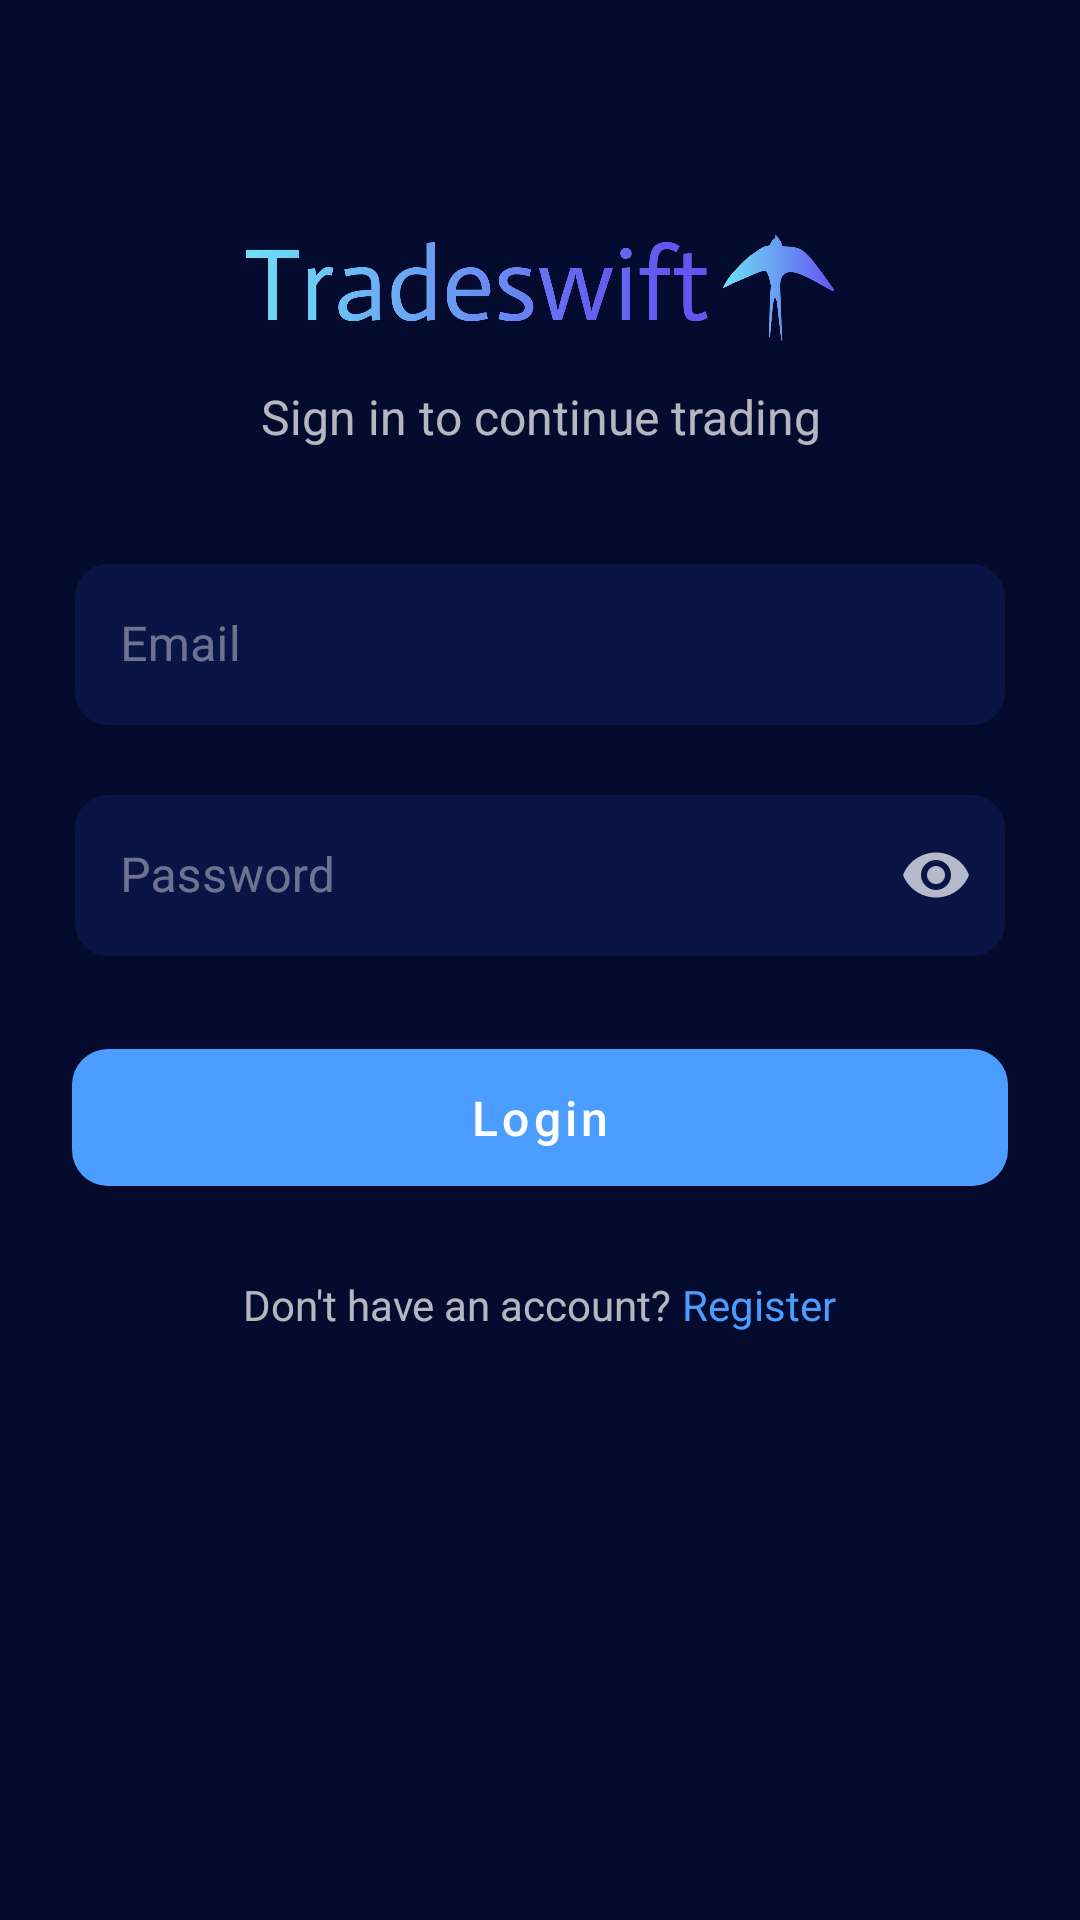

Layout XML and referenced resources for this Android screen:
<!-- AndroidManifest.xml: application theme Theme.TradeSwift -->
<!-- res/layout/fragment_login.xml -->
<?xml version="1.0" encoding="utf-8"?>
<ScrollView xmlns:android="http://schemas.android.com/apk/res/android"
    xmlns:app="http://schemas.android.com/apk/res-auto"
    android:layout_width="match_parent"
    android:layout_height="match_parent"
    android:fillViewport="true">

    <LinearLayout
        android:layout_width="match_parent"
        android:layout_height="wrap_content"
        android:orientation="vertical"
        android:padding="24dp">

        <ImageView
            android:layout_width="200dp"
            android:layout_height="48dp"
            android:layout_gravity="center"
            android:layout_marginTop="48dp"
            android:src="@drawable/tradeswift_logo"
            android:adjustViewBounds="true"/>

        <TextView
            android:layout_width="match_parent"
            android:layout_height="wrap_content"
            android:layout_marginTop="8dp"
            android:textAlignment="center"
            android:text="Sign in to continue trading"
            android:textAppearance="@style/TextAppearance.App.Body1"
            android:textColor="@color/text_secondary"/>

        <com.google.android.material.textfield.TextInputLayout
            android:layout_width="match_parent"
            android:layout_height="wrap_content"
            android:layout_marginTop="32dp"
            android:hint="Email"
            style="@style/Widget.App.TextInputLayout">

            <com.google.android.material.textfield.TextInputEditText
                android:id="@+id/email_input"
                android:layout_width="match_parent"
                android:layout_height="wrap_content"
                android:inputType="textEmailAddress"/>

        </com.google.android.material.textfield.TextInputLayout>

        <com.google.android.material.textfield.TextInputLayout
            android:layout_width="match_parent"
            android:layout_height="wrap_content"
            android:layout_marginTop="16dp"
            android:hint="Password"
            app:endIconMode="password_toggle"
            style="@style/Widget.App.TextInputLayout">

            <com.google.android.material.textfield.TextInputEditText
                android:id="@+id/password_input"
                android:layout_width="match_parent"
                android:layout_height="wrap_content"
                android:inputType="textPassword"/>

        </com.google.android.material.textfield.TextInputLayout>

        <com.google.android.material.button.MaterialButton
            android:id="@+id/login_button"
            android:layout_width="match_parent"
            android:layout_height="wrap_content"
            android:layout_marginTop="24dp"
            android:padding="12dp"
            android:text="Login"
            style="@style/Widget.App.Button"/>

        <LinearLayout
            android:layout_width="match_parent"
            android:layout_height="wrap_content"
            android:layout_marginTop="24dp"
            android:gravity="center"
            android:orientation="horizontal">

            <TextView
                android:layout_width="wrap_content"
                android:layout_height="wrap_content"
                android:text="Don't have an account? "
                android:textColor="@color/text_secondary"/>

            <TextView
                android:id="@+id/register_link"
                android:layout_width="wrap_content"
                android:layout_height="wrap_content"
                android:text="Register"
                android:textColor="@color/primary"/>

        </LinearLayout>

    </LinearLayout>

</ScrollView>
<!-- resources referenced by this layout -->
<resources>
  <color name="primary">#4B9EFF</color>
  <color name="text_secondary">#B3FFFFFF</color>
  <!-- drawable tradeswift_logo: png bitmap (drawable, 24387 bytes) -->
  <style name="TextAppearance.App.Body1" parent="TextAppearance.MaterialComponents.Body1">
          <item name="android:textSize">16sp</item>
          <item name="android:textColor">@color/text_secondary</item>
          <item name="android:letterSpacing">0</item>
          <item name="android:textFontWeight">400</item>
      </style>
  <style name="Widget.App.Button" parent="Widget.MaterialComponents.Button">
          <item name="android:textAllCaps">false</item>
          <item name="android:paddingStart">24dp</item>
          <item name="android:paddingEnd">24dp</item>
          <item name="android:paddingTop">12dp</item>
          <item name="android:paddingBottom">12dp</item>
          <item name="android:textSize">16sp</item>
          <item name="cornerRadius">12dp</item>
          <item name="android:textFontWeight">600</item>
      </style>
  <style name="Widget.App.TextInputLayout" parent="Widget.MaterialComponents.TextInputLayout.OutlinedBox">
          <item name="boxStrokeColor">@color/primary</item>
          <item name="boxBackgroundColor">@color/surface</item>
          <item name="android:textColorHint">@color/text_tertiary</item>
          <item name="hintTextColor">@color/primary</item>
          <item name="endIconTint">@color/text_secondary</item>
          <item name="boxCornerRadiusTopStart">12dp</item>
          <item name="boxCornerRadiusTopEnd">12dp</item>
          <item name="boxCornerRadiusBottomStart">12dp</item>
          <item name="boxCornerRadiusBottomEnd">12dp</item>
      </style>
  <style name="Theme.TradeSwift" parent="Base.Theme.TradeSwift" />
  <color name="surface">#0A1445</color>
  <color name="text_tertiary">#66FFFFFF</color>
  <style name="Base.Theme.TradeSwift" parent="Theme.Material3.DayNight.NoActionBar">
          
          <item name="colorPrimary">@color/primary</item>
          <item name="colorPrimaryVariant">@color/primary_variant</item>
          <item name="colorPrimaryDark">@color/primary_dark</item>
          
          
          <item name="android:windowBackground">@color/background</item>
          <item name="android:colorBackground">@color/background</item>
          
          
          <item name="colorSurface">@color/surface</item>
          <item name="colorSurfaceVariant">@color/card_background</item>
          
          
          <item name="android:textColorPrimary">@color/text_primary</item>
          <item name="android:textColorSecondary">@color/text_secondary</item>
          <item name="android:textColorTertiary">@color/text_tertiary</item>
          
          
          <item name="android:statusBarColor">@color/background</item>
          <item name="android:navigationBarColor">@color/surface</item>
          <item name="android:windowLightStatusBar">false</item>
          <item name="android:windowLightNavigationBar">false</item>
      </style>
  <color name="primary_variant">#7B6EF6</color>
  <color name="primary_dark">#050B2E</color>
  <color name="background">#050B2E</color>
  <color name="card_background">#0F1C5C</color>
  <color name="text_primary">#FFFFFF</color>
</resources>
